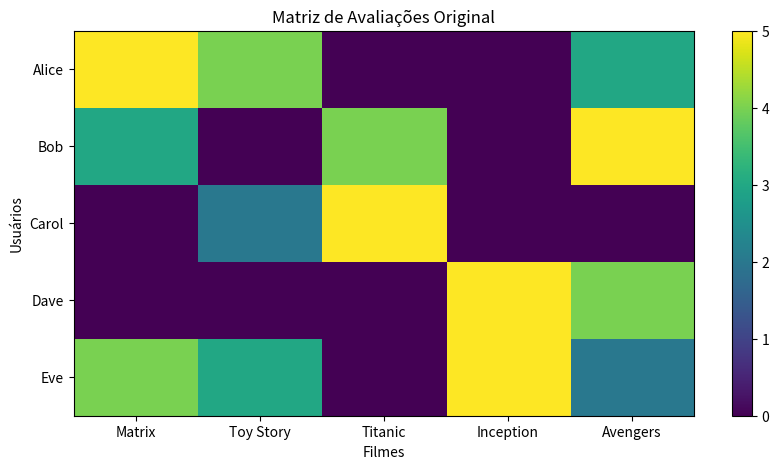
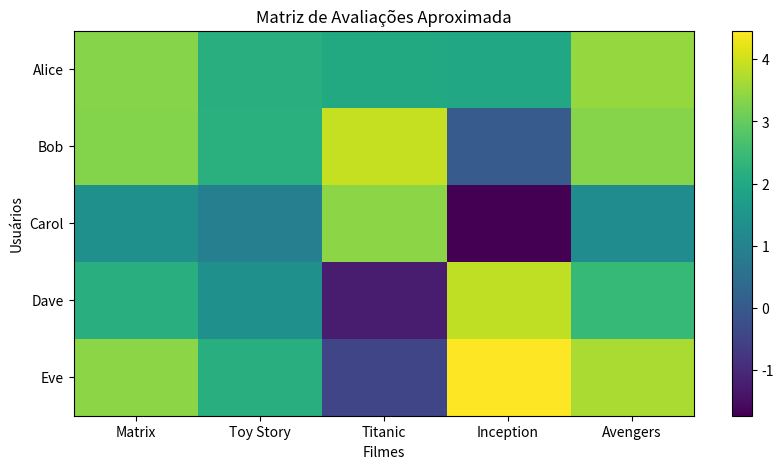

Source code (Python) for these figures, in order:
import numpy as np
import pandas as pd
import matplotlib.pyplot as plt
from scipy.sparse.linalg import svds

# Dados fictícios de usuários e avaliações de filmes
data = {
    'usuarios': ['Alice', 'Bob', 'Carol', 'Dave', 'Eve'],
    'filmes': ['Matrix', 'Toy Story', 'Titanic', 'Inception', 'Avengers'],
    'avaliacoes': [
        [5, 4, 0, 0, 3],  # Alice
        [3, 0, 4, 0, 5],  # Bob
        [0, 2, 5, 0, 0],  # Carol
        [0, 0, 0, 5, 4],  # Dave
        [4, 3, 0, 5, 2],  # Eve
    ]
}

# Transformar os dados em uma matriz de floats
usuarios = data['usuarios']
filmes = data['filmes']
avaliacoes = np.array(data['avaliacoes'], dtype=float)

# Mostrar a matriz original
print("Matriz Original:")
print(pd.DataFrame(avaliacoes, index=usuarios, columns=filmes))

# Plotar a matriz original
plt.figure(figsize=(10, 5))
plt.imshow(avaliacoes, cmap='viridis', aspect='auto')
plt.colorbar()
plt.title('Matriz de Avaliações Original')
plt.xlabel('Filmes')
plt.ylabel('Usuários')
plt.xticks(ticks=np.arange(len(filmes)), labels=filmes)
plt.yticks(ticks=np.arange(len(usuarios)), labels=usuarios)
plt.show()

# Decomposição SVD
U, sigma, Vt = svds(avaliacoes, k=2)
sigma = np.diag(sigma)

# Reconstruir a matriz aproximada
avaliacoes_aprox = np.dot(np.dot(U, sigma), Vt)

# Mostrar a matriz aproximada
print("\nMatriz Aproximada após Decomposição SVD:")
print(pd.DataFrame(avaliacoes_aprox, index=usuarios, columns=filmes))

# Plotar a matriz aproximada
plt.figure(figsize=(10, 5))
plt.imshow(avaliacoes_aprox, cmap='viridis', aspect='auto')
plt.colorbar()
plt.title('Matriz de Avaliações Aproximada')
plt.xlabel('Filmes')
plt.ylabel('Usuários')
plt.xticks(ticks=np.arange(len(filmes)), labels=filmes)
plt.yticks(ticks=np.arange(len(usuarios)), labels=usuarios)
plt.show()

# Prever a avaliação de um filme não avaliado por Alice (por exemplo, "Titanic")
usuario_idx = usuarios.index('Alice')
filme_idx = filmes.index('Titanic')
predicao_avaliacao = avaliacoes_aprox[usuario_idx, filme_idx]
print(f"\nPredição da avaliação de Alice para o filme 'Titanic': {predicao_avaliacao:.2f}")
